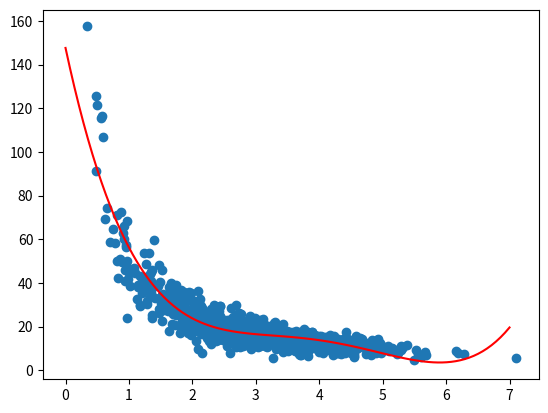

Here is the Python script that generated this plot:
import numpy as np
import matplotlib.pyplot as plt
from scipy import stats

np.random.seed(2)
page_speed = np.random.normal(3.0, 1.0, 1000)
purchase_amount = np.random.normal(50.0, 10.0, 1000) / page_speed

x = np.array(page_speed)
y = np.array(purchase_amount)

p_fit = np.poly1d(np.polyfit(x, y, 4))

xp = np.linspace(0, 7, 100)
plt.scatter(x, y)
plt.plot(xp, p_fit(xp), c='r')
plt.show()